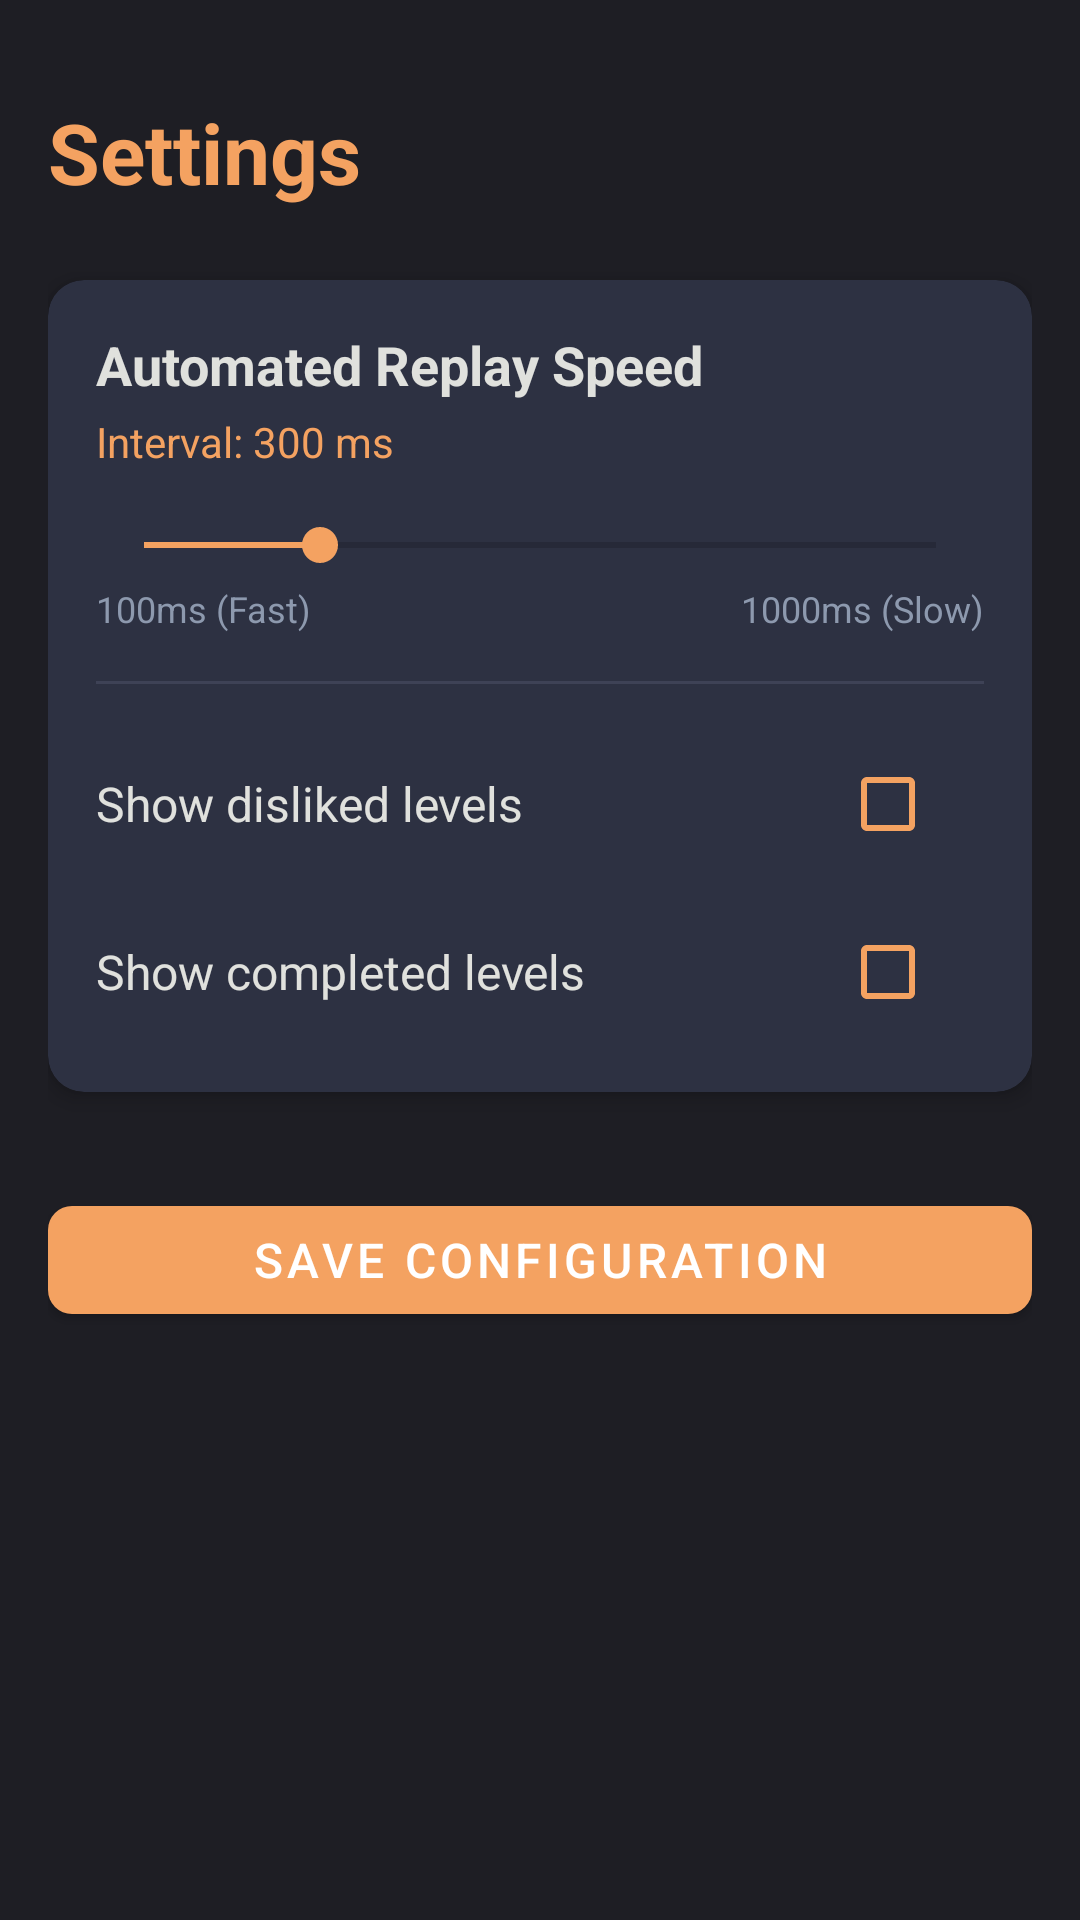

Produce the Android XML layout that renders to this screen, including the resource entries it uses.
<!-- AndroidManifest.xml: application theme Theme.Sokoban -->
<!-- res/layout/activity_settings.xml -->
<?xml version="1.0" encoding="utf-8"?>
<androidx.constraintlayout.widget.ConstraintLayout 
    xmlns:android="http://schemas.android.com/apk/res/android"
    xmlns:app="http://schemas.android.com/apk/res-auto"
    xmlns:tools="http://schemas.android.com/tools"
    android:layout_width="match_parent"
    android:layout_height="match_parent"
    android:background="@color/background"
    android:padding="16dp"
    tools:context=".SettingsActivity">

    <TextView
        android:id="@+id/settingsTitle"
        android:layout_width="wrap_content"
        android:layout_height="wrap_content"
        android:text="Settings"
        android:textColor="@color/accent"
        android:textSize="28sp"
        android:textStyle="bold"
        android:layout_marginTop="16dp"
        app:layout_constraintTop_toTopOf="parent"
        app:layout_constraintStart_toStartOf="parent"/>

    <com.google.android.material.card.MaterialCardView
        android:id="@+id/settingsCard"
        android:layout_width="match_parent"
        android:layout_height="wrap_content"
        android:layout_marginTop="24dp"
        app:cardBackgroundColor="@color/card_bg"
        app:cardCornerRadius="12dp"
        app:cardElevation="4dp"
        app:layout_constraintTop_toBottomOf="@id/settingsTitle"
        app:layout_constraintStart_toStartOf="parent"
        app:layout_constraintEnd_toEndOf="parent">

        <LinearLayout
            android:layout_width="match_parent"
            android:layout_height="wrap_content"
            android:orientation="vertical"
            android:padding="16dp">

            <TextView
                android:layout_width="wrap_content"
                android:layout_height="wrap_content"
                android:text="Automated Replay Speed"
                android:textColor="@color/text_light"
                android:textSize="18sp"
                android:textStyle="bold"/>

            <TextView
                android:id="@+id/intervalValueText"
                android:layout_width="wrap_content"
                android:layout_height="wrap_content"
                android:layout_marginTop="4dp"
                android:text="Interval: 300 ms"
                android:textColor="@color/accent"
                android:textSize="14sp"/>

            <SeekBar
                android:id="@+id/intervalSeekBar"
                android:layout_width="match_parent"
                android:layout_height="wrap_content"
                android:layout_marginTop="16dp"
                android:max="900"
                android:progress="200"
                android:progressTint="@color/accent"
                android:thumbTint="@color/accent"/>

            <LinearLayout
                android:layout_width="match_parent"
                android:layout_height="wrap_content"
                android:orientation="horizontal"
                android:layout_marginTop="4dp">
                <TextView
                    android:layout_width="wrap_content"
                    android:layout_height="wrap_content"
                    android:text="100ms (Fast)"
                    android:textColor="@color/text_muted"
                    android:textSize="12sp"/>
                <View
                    android:layout_width="0dp"
                    android:layout_height="0dp"
                    android:layout_weight="1"/>
                <TextView
                    android:layout_width="wrap_content"
                    android:layout_height="wrap_content"
                    android:text="1000ms (Slow)"
                    android:textColor="@color/text_muted"
                    android:textSize="12sp"/>
            </LinearLayout>

            <View
                android:layout_width="match_parent"
                android:layout_height="1dp"
                android:background="#3E4256"
                android:layout_marginTop="16dp"
                android:layout_marginBottom="16dp"/>

            <LinearLayout
                android:layout_width="match_parent"
                android:layout_height="wrap_content"
                android:orientation="horizontal"
                android:gravity="center_vertical">
                
                <TextView
                    android:layout_width="0dp"
                    android:layout_height="wrap_content"
                    android:layout_weight="1"
                    android:text="Show disliked levels"
                    android:textColor="@color/text_light"
                    android:textSize="16sp"/>
                    
                <CheckBox
                    android:id="@+id/showDislikedCheckbox"
                    android:layout_width="wrap_content"
                    android:layout_height="wrap_content"
                    android:buttonTint="@color/accent"/>
            </LinearLayout>

            <LinearLayout
                android:layout_width="match_parent"
                android:layout_height="wrap_content"
                android:orientation="horizontal"
                android:gravity="center_vertical"
                android:layout_marginTop="8dp">
                
                <TextView
                    android:layout_width="0dp"
                    android:layout_height="wrap_content"
                    android:layout_weight="1"
                    android:text="Show completed levels"
                    android:textColor="@color/text_light"
                    android:textSize="16sp"/>
                    
                <CheckBox
                    android:id="@+id/showCompletedCheckbox"
                    android:layout_width="wrap_content"
                    android:layout_height="wrap_content"
                    android:buttonTint="@color/accent"/>
            </LinearLayout>

        </LinearLayout>
    </com.google.android.material.card.MaterialCardView>

    <com.google.android.material.button.MaterialButton
        android:id="@+id/btnSaveConfig"
        android:layout_width="match_parent"
        android:layout_height="wrap_content"
        android:layout_marginTop="32dp"
        android:text="Save configuration"
        android:textSize="16sp"
        app:backgroundTint="@color/accent"
        app:cornerRadius="8dp"
        app:layout_constraintTop_toBottomOf="@id/settingsCard"
        app:layout_constraintStart_toStartOf="parent"
        app:layout_constraintEnd_toEndOf="parent"/>

</androidx.constraintlayout.widget.ConstraintLayout>
<!-- resources referenced by this layout -->
<resources>
  <color name="accent">#F4A261</color>
  <color name="background">#1E1E24</color>
  <color name="card_bg">#2D3142</color>
  <color name="text_light">#E0E1DD</color>
  <color name="text_muted">#8D99AE</color>
  <style name="Theme.Sokoban" parent="Theme.MaterialComponents.DayNight.NoActionBar">
          <item name="colorPrimary">@color/primary</item>
          <item name="colorPrimaryVariant">@color/primary_dark</item>
          <item name="colorOnPrimary">@color/white</item>
          <item name="colorSecondary">@color/accent</item>
          <item name="colorSecondaryVariant">@color/accent</item>
          <item name="colorOnSecondary">@color/black</item>
          <item name="android:statusBarColor">@color/primary_dark</item>
          <item name="android:windowBackground">@color/background</item>
      </style>
  <color name="primary">#2B2D42</color>
  <color name="primary_dark">#1D1E2C</color>
  <color name="white">#FFFFFF</color>
  <color name="black">#000000</color>
</resources>
